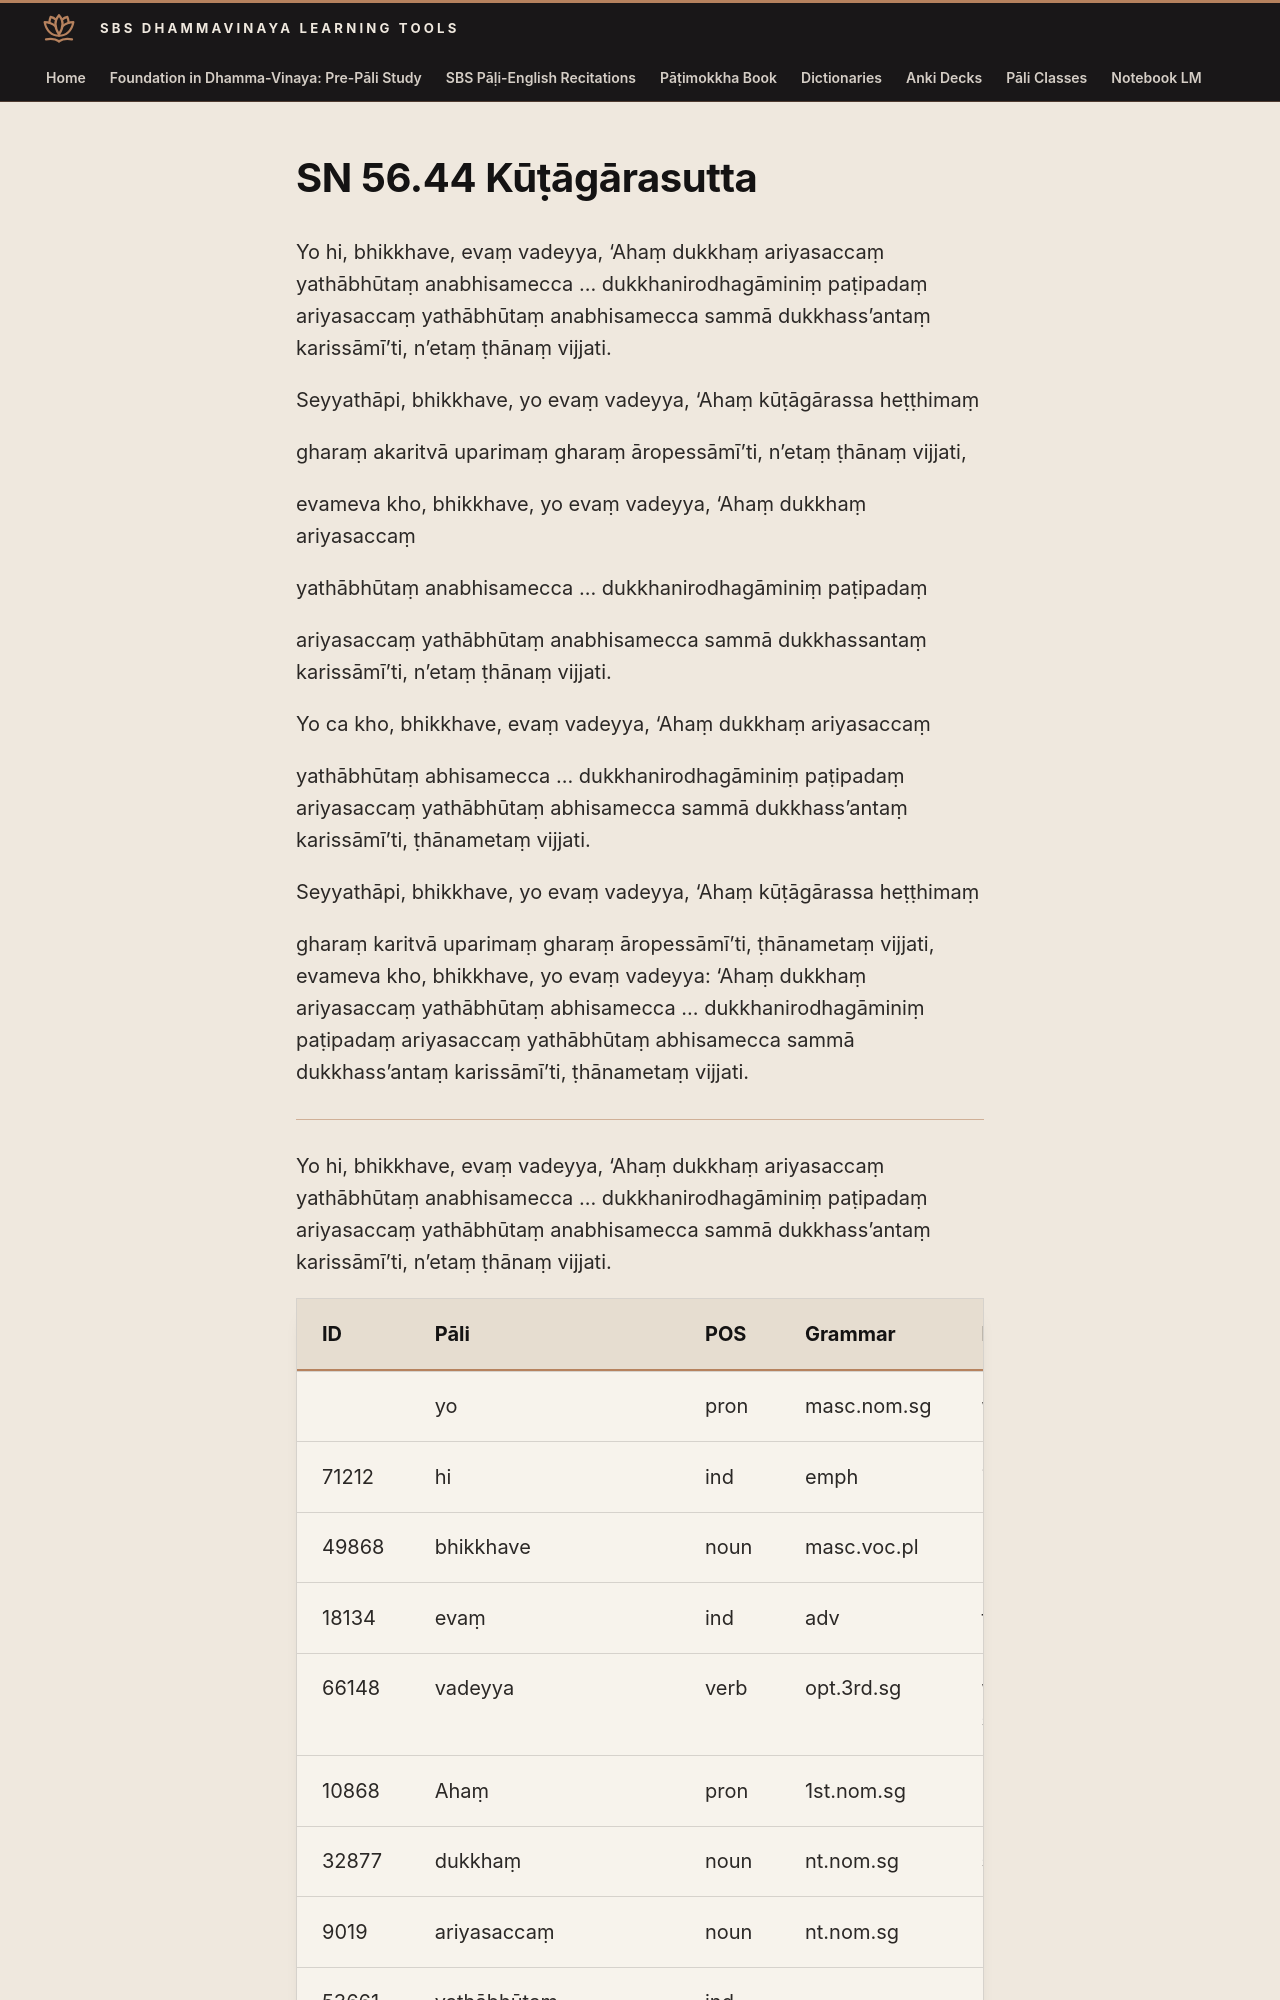

repository: sasanarakkha/study-tools · page: 6-pali-class/suttas/sn-56/56-44/index.html · generator: mkdocs

# SN 56.44 Kūṭāgārasutta

Yo hi, bhikkhave, evaṃ vadeyya, ‘Ahaṃ dukkhaṃ ariyasaccaṃ yathābhūtaṃ anabhisamecca ... dukkhanirodhagāminiṃ paṭipadaṃ ariyasaccaṃ yathābhūtaṃ anabhisamecca sammā dukkhass’antaṃ karissāmī’ti, n’etaṃ ṭhānaṃ vijjati.

Seyyathāpi, bhikkhave, yo evaṃ vadeyya, ‘Ahaṃ kūṭāgārassa heṭṭhimaṃ

gharaṃ akaritvā uparimaṃ gharaṃ āropessāmī’ti, n’etaṃ ṭhānaṃ vijjati,

evameva kho, bhikkhave, yo evaṃ vadeyya, ‘Ahaṃ dukkhaṃ ariyasaccaṃ

yathābhūtaṃ anabhisamecca ... dukkhanirodhagāminiṃ paṭipadaṃ

ariyasaccaṃ yathābhūtaṃ anabhisamecca sammā dukkhassantaṃ karissāmī’ti, n’etaṃ ṭhānaṃ vijjati.

Yo ca kho, bhikkhave, evaṃ vadeyya, ‘Ahaṃ dukkhaṃ ariyasaccaṃ

yathābhūtaṃ abhisamecca ... dukkhanirodhagāminiṃ paṭipadaṃ ariyasaccaṃ yathābhūtaṃ abhisamecca sammā dukkhass’antaṃ karissāmī’ti, ṭhānametaṃ vijjati.

Seyyathāpi, bhikkhave, yo evaṃ vadeyya, ‘Ahaṃ kūṭāgārassa heṭṭhimaṃ

gharaṃ karitvā uparimaṃ gharaṃ āropessāmī’ti, ṭhānametaṃ vijjati, evameva kho, bhikkhave, yo evaṃ vadeyya: ‘Ahaṃ dukkhaṃ ariyasaccaṃ yathābhūtaṃ abhisamecca ... dukkhanirodhagāminiṃ paṭipadaṃ ariyasaccaṃ yathābhūtaṃ abhisamecca sammā dukkhass’antaṃ karissāmī’ti, ṭhānametaṃ vijjati.

---

Yo hi, bhikkhave, evaṃ vadeyya, ‘Ahaṃ dukkhaṃ ariyasaccaṃ yathābhūtaṃ anabhisamecca ... dukkhanirodhagāminiṃ paṭipadaṃ ariyasaccaṃ yathābhūtaṃ anabhisamecca sammā dukkhass’antaṃ karissāmī’ti, n’etaṃ ṭhānaṃ vijjati.
